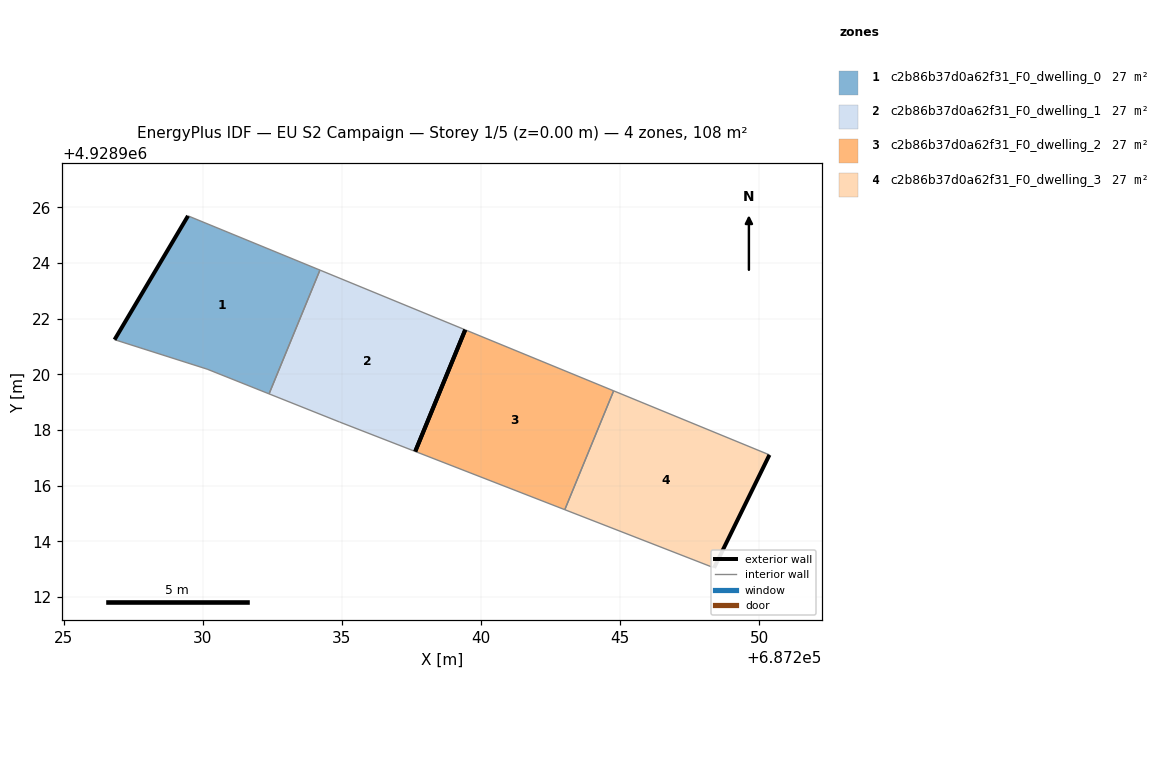
=== STOREY PLAN SPEC (per zone: floor XY polygon, exterior-wall plan segments, windows/doors) ===
zone 1: c2b86b37d0a62f31_F0_dwelling_0  (27.0 m²)
  floor: (687232.39, 4928919.30) (687234.22, 4928923.75) (687229.47, 4928925.70) (687226.83, 4928921.25) (687230.16, 4928920.19)
  exterior wall: (687226.83, 4928921.25) – (687229.47, 4928925.70)  [5.2 m]
  interior walls: 4
zone 2: c2b86b37d0a62f31_F0_dwelling_1  (27.0 m²)
  floor: (687237.64, 4928917.23) (687239.44, 4928921.60) (687234.22, 4928923.75) (687232.39, 4928919.30) (687234.92, 4928918.29)
  exterior wall: (687239.44, 4928921.60) – (687237.64, 4928917.23)  [4.7 m]
  interior walls: 4
zone 3: c2b86b37d0a62f31_F0_dwelling_2  (27.0 m²)
  floor: (687243.02, 4928915.14) (687244.77, 4928919.41) (687239.44, 4928921.60) (687237.64, 4928917.23)
  exterior wall: (687237.64, 4928917.23) – (687239.44, 4928921.60)  [4.7 m]
  interior walls: 3
zone 4: c2b86b37d0a62f31_F0_dwelling_3  (27.0 m²)
  floor: (687248.38, 4928913.05) (687250.37, 4928917.11) (687244.77, 4928919.41) (687243.02, 4928915.14)
  exterior wall: (687250.37, 4928917.11) – (687248.38, 4928913.05)  [4.5 m]
  interior walls: 3

=== DERIVED (storey summary) ===
Building: EU S2 Campaign
Storey: 1 of 5  (floor level z = 0.00 m)
Storey gross floor area: 107.8 m²
Zones on this storey: 4
  - c2b86b37d0a62f31_F0_dwelling_0: floor 27.0 m²; exterior wall 5.2 m (15.5 m²); WWR 0.0%
  - c2b86b37d0a62f31_F0_dwelling_1: floor 27.0 m²; exterior wall 4.7 m (14.2 m²); WWR 0.0%
  - c2b86b37d0a62f31_F0_dwelling_2: floor 27.0 m²; exterior wall 4.7 m (14.2 m²); WWR 0.0%
  - c2b86b37d0a62f31_F0_dwelling_3: floor 27.0 m²; exterior wall 4.5 m (13.6 m²); WWR 0.0%
Zone adjacency (shared interzone walls):
  - c2b86b37d0a62f31_F0_dwelling_0 ↔ c2b86b37d0a62f31_F0_dwelling_1
  - c2b86b37d0a62f31_F0_dwelling_2 ↔ c2b86b37d0a62f31_F0_dwelling_3